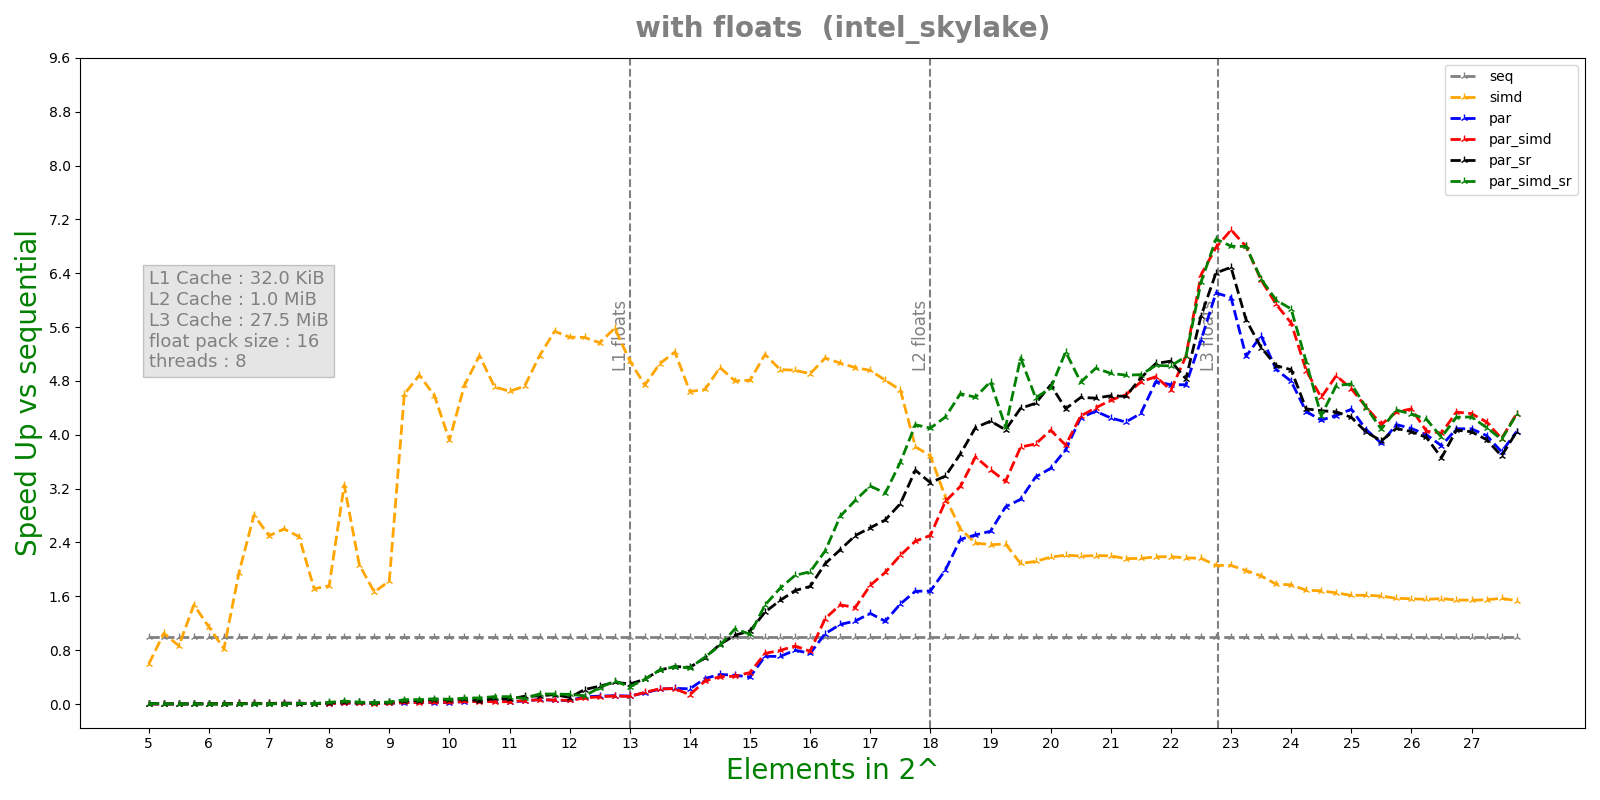

The table this chart was drawn from, first rows:
n, lane, threads, seq, simd, par, par_simd, par_sr, par_simd_sr
5, 16, 8, 1.02e-07, 2.69e-07, 5.0869e-05, 7.7325e-05, 2.025e-05, 1.0002e-05
5, 16, 8, 7.5e-08, 1.43e-07, 0.0001302, 0.0002232, 1.0091e-05, 1.0431e-05
5, 16, 8, 7.1e-08, 1.21e-07, 0.0002227, 0.0002217, 1.0413e-05, 9.89e-06
5, 16, 8, 7.2e-08, 1.11e-07, 0.0002211, 0.0002109, 9.563e-06, 8.207e-06
5, 16, 8, 4.5e-08, 6.9e-08, 0.0002235, 0.0002283, 1.1406e-05, 7.109e-06
5.25, 16, 8, 1.78e-07, 9.6e-08, 0.0001266, 0.0001377, 2.5282e-05, 1.8021e-05
5.25, 16, 8, 8.3e-08, 1.18e-07, 0.000143, 0.0001445, 2.5196e-05, 2.3297e-05
5.25, 16, 8, 1.3e-07, 7.9e-08, 0.0001405, 0.000145, 2.4747e-05, 2.262e-05
5.25, 16, 8, 6.3e-08, 7.8e-08, 0.0001481, 0.0001403, 4.3618e-05, 3.5171e-05
5.25, 16, 8, 5.5e-08, 3.6e-08, 0.0001524, 0.0001482, 5.9327e-05, 5.0422e-05
5.5, 16, 8, 8.8e-08, 1.41e-07, 0.0001806, 0.0001633, 4.5665e-05, 4.89e-05
5.5, 16, 8, 9.7e-08, 1.2e-07, 0.0001658, 0.0001845, 6.2141e-05, 5.6123e-05
5.5, 16, 8, 9.6e-08, 1.11e-07, 0.0001913, 0.0001785, 6.4404e-05, 5.3118e-05
5.5, 16, 8, 7.6e-08, 9.6e-08, 0.0001907, 0.0001767, 5.681e-05, 6.1988e-05
5.5, 16, 8, 9.7e-08, 1.01e-07, 0.0001684, 0.0001609, 5.6507e-05, 5.8008e-05
5.75, 16, 8, 1.07e-07, 1.14e-07, 0.0001691, 0.0002946, 4.1082e-05, 6.1555e-05
5.75, 16, 8, 1.21e-07, 9.3e-08, 5.6736e-05, 6.313e-05, 6.3036e-05, 5.7249e-05
5.75, 16, 8, 1.72e-07, 6.7e-08, 4.6507e-05, 4.3543e-05, 7.0027e-05, 5.5608e-05
5.75, 16, 8, 1.37e-07, 1.42e-07, 3.4338e-05, 3.4088e-05, 3.9423e-05, 5.6802e-05
5.75, 16, 8, 1.49e-07, 8.3e-08, 2.5504e-05, 3.2334e-05, 5.9853e-05, 5.4732e-05
6, 16, 8, 1.85e-07, 1.04e-07, 3.3994e-05, 2.9818e-05, 6.2645e-05, 5.5202e-05
6, 16, 8, 1.21e-07, 7.6e-08, 3.1699e-05, 3.0812e-05, 6.1721e-05, 5.5578e-05
6, 16, 8, 5.8e-08, 6.3e-08, 2.6229e-05, 3.1093e-05, 6.0945e-05, 6.2912e-05
6, 16, 8, 1.12e-07, 1.54e-07, 3.2964e-05, 2.9322e-05, 5.8171e-05, 5.1954e-05
6, 16, 8, 1.19e-07, 1.35e-07, 2.6192e-05, 3.2754e-05, 5.8697e-05, 5.4027e-05
6.25, 16, 8, 8.3e-08, 9.8e-08, 1.9635e-05, 3.026e-05, 6.1606e-05, 6.6033e-05
6.25, 16, 8, 7.4e-08, 1.2e-07, 2.3356e-05, 2.0744e-05, 6.3768e-05, 5.5481e-05
6.25, 16, 8, 1.11e-07, 1.01e-07, 3.9758e-05, 2.852e-05, 5.8258e-05, 6.4482e-05
6.25, 16, 8, 2.1e-07, 1.16e-07, 3.9573e-05, 2.122e-05, 6.0008e-05, 4.7729e-05
6.25, 16, 8, 6.7e-08, 9.1e-08, 2.0272e-05, 2.4988e-05, 5.6393e-05, 5.8753e-05
6.5, 16, 8, 2.57e-07, 1.07e-07, 2.1942e-05, 3.6905e-05, 8.6762e-05, 6.4148e-05
6.5, 16, 8, 1.93e-07, 1.27e-07, 2.3527e-05, 2.1221e-05, 5.4498e-05, 6.4006e-05
6.5, 16, 8, 2.98e-07, 6.5e-08, 2.4078e-05, 2.1325e-05, 5.6802e-05, 6.1448e-05
6.5, 16, 8, 2.09e-07, 5.9e-08, 5.1298e-05, 2.5999e-05, 6.2306e-05, 5.9705e-05
6.5, 16, 8, 1.5e-07, 1.53e-07, 2.2715e-05, 2.289e-05, 5.9979e-05, 5.7708e-05
6.75, 16, 8, 1.2e-07, 2.446e-06, 3.0284e-05, 3.5601e-05, 6.4934e-05, 5.8557e-05
6.75, 16, 8, 2.95e-07, 1.04e-07, 2.6577e-05, 2.5703e-05, 5.6779e-05, 5.7646e-05
6.75, 16, 8, 2.88e-07, 1.02e-07, 2.855e-05, 2.6943e-05, 5.7012e-05, 6.0898e-05
6.75, 16, 8, 2.98e-07, 9.5e-08, 3.1467e-05, 2.4386e-05, 5.8169e-05, 5.3243e-05
6.75, 16, 8, 2.92e-07, 1.13e-07, 2.956e-05, 2.5245e-05, 6.3864e-05, 6.0127e-05
7, 16, 8, 9e-08, 8.6e-08, 2.5708e-05, 2.8062e-05, 5.9299e-05, 6.54e-05
7, 16, 8, 2.1e-07, 1.05e-07, 2.7585e-05, 5.6137e-05, 6.8901e-05, 5.9917e-05
7, 16, 8, 2.6e-07, 9.4e-08, 6.1348e-05, 2.7781e-05, 5.46e-05, 5.554e-05
7, 16, 8, 2.75e-07, 1.23e-07, 2.605e-05, 2.868e-05, 5.8942e-05, 5.8307e-05
7, 16, 8, 2.82e-07, 1.04e-07, 5.8963e-05, 4.3612e-05, 5.9365e-05, 5.6954e-05
7.25, 16, 8, 1e-07, 1.08e-07, 2.1794e-05, 2.415e-05, 5.8454e-05, 5.8677e-05
7.25, 16, 8, 2.85e-07, 1.19e-07, 2.076e-05, 2.1243e-05, 5.4723e-05, 5.2198e-05
7.25, 16, 8, 3.29e-07, 9.2e-08, 2.5153e-05, 1.9848e-05, 5.9332e-05, 6.1604e-05
7.25, 16, 8, 1.28e-07, 1.1e-07, 2.3735e-05, 2.1315e-05, 5.5374e-05, 6.1153e-05
7.25, 16, 8, 2.81e-07, 7e-08, 2.1456e-05, 2.1211e-05, 5.3823e-05, 5.5627e-05
7.5, 16, 8, 9.03e-07, 1.29e-07, 1.9854e-05, 2.2031e-05, 6.2813e-05, 2.9291e-05
7.5, 16, 8, 2.66e-07, 1.07e-07, 1.9425e-05, 2.4825e-05, 3.6106e-05, 2.5044e-05
7.5, 16, 8, 2.59e-07, 5.6e-08, 2.0855e-05, 2.383e-05, 2.0399e-05, 2.3754e-05
7.5, 16, 8, 2.85e-07, 1.02e-07, 2.4089e-05, 2.1408e-05, 3.605e-05, 2.5133e-05
7.5, 16, 8, 1.64e-07, 1.15e-07, 2.2388e-05, 2.2687e-05, 2.6528e-05, 1.7633e-05
7.75, 16, 8, 3.11e-07, 1.2e-07, 2.5518e-05, 2.78e-05, 3.288e-05, 3.2461e-05
7.75, 16, 8, 3.03e-07, 1.29e-07, 3.1371e-05, 6.6419e-05, 2.7463e-05, 2.5998e-05
7.75, 16, 8, 1.67e-07, 1.01e-07, 6.4873e-05, 2.7635e-05, 3.1301e-05, 2.6187e-05
7.75, 16, 8, 1.85e-07, 1.08e-07, 2.1903e-05, 2.6549e-05, 2.473e-05, 1.9391e-05
7.75, 16, 8, 1.35e-07, 8.2e-08, 2.9457e-05, 3.4365e-05, 2.9497e-05, 3.0952e-05
... 400 more rows
